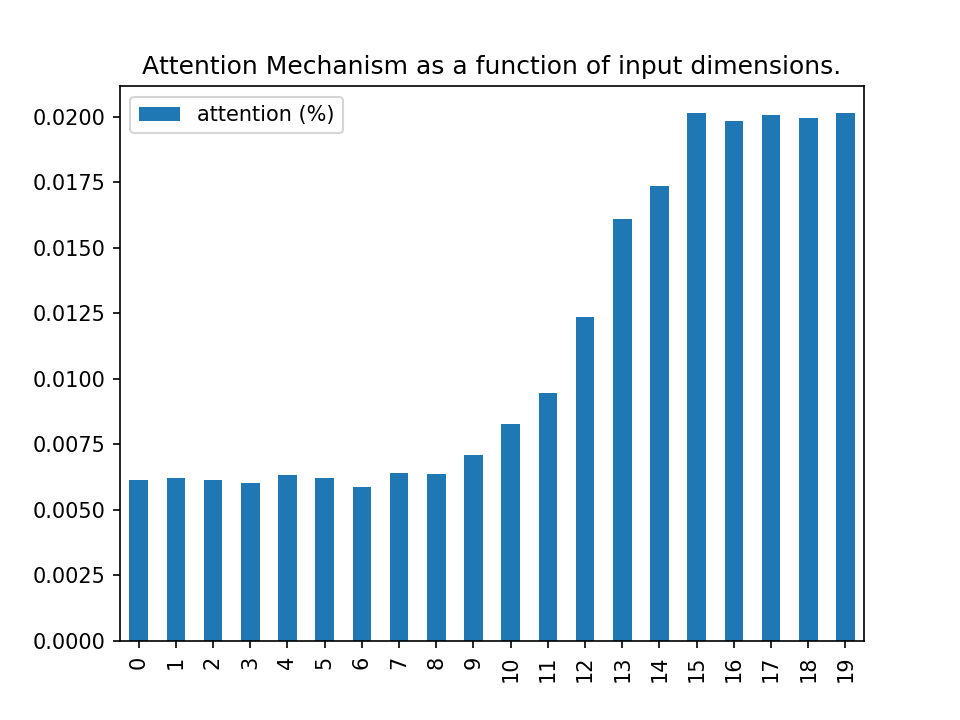

The table this chart was drawn from, first rows:
, attention (%)
0, 0.006136
1, 0.006196
2, 0.006119
3, 0.006024
4, 0.006323
5, 0.006198
6, 0.005874
7, 0.006402
8, 0.006354
9, 0.007076
10, 0.008283
11, 0.009445
12, 0.01234
13, 0.01609
14, 0.01737
15, 0.02015
16, 0.01983
17, 0.02006
18, 0.01996
19, 0.02014
